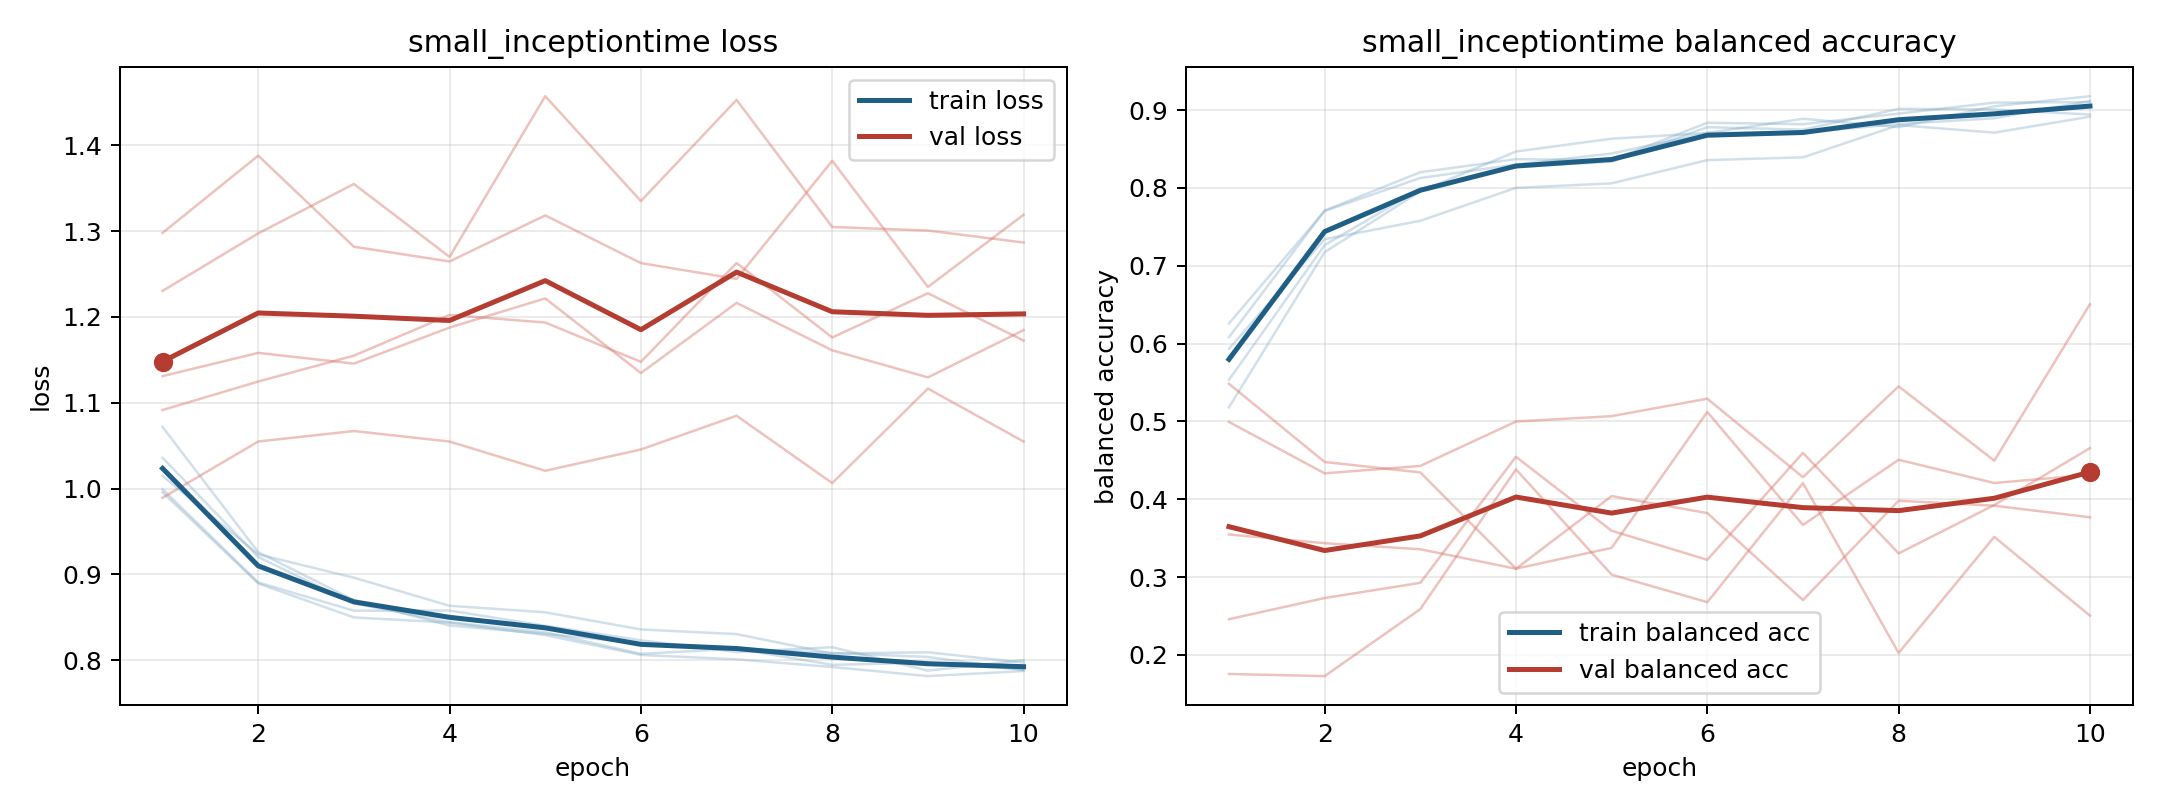

The data file committed next to this chart (first rows):
model, fold, epoch, train_loss, train_balanced_accuracy, val_loss, val_balanced_accuracy
small_inceptiontime, 1, 1, 0.9957, 0.6082, 1.298, 0.1755
small_inceptiontime, 1, 2, 0.8894, 0.771, 1.388, 0.1728
small_inceptiontime, 1, 3, 0.8498, 0.8202, 1.282, 0.2589
small_inceptiontime, 1, 4, 0.8437, 0.837, 1.265, 0.4385
small_inceptiontime, 1, 5, 0.8293, 0.8358, 1.318, 0.3032
small_inceptiontime, 1, 6, 0.8061, 0.8838, 1.263, 0.2678
small_inceptiontime, 1, 7, 0.8009, 0.882, 1.244, 0.4209
small_inceptiontime, 1, 8, 0.792, 0.8955, 1.382, 0.2026
small_inceptiontime, 1, 9, 0.7814, 0.9097, 1.235, 0.3517
small_inceptiontime, 1, 10, 0.7873, 0.9103, 1.319, 0.2505
small_inceptiontime, 2, 1, 0.9992, 0.6259, 1.23, 0.2459
small_inceptiontime, 2, 2, 0.8906, 0.7704, 1.297, 0.2732
small_inceptiontime, 2, 3, 0.8576, 0.8128, 1.355, 0.2927
small_inceptiontime, 2, 4, 0.8578, 0.8302, 1.27, 0.4546
small_inceptiontime, 2, 5, 0.84, 0.8443, 1.457, 0.3596
small_inceptiontime, 2, 6, 0.8231, 0.8706, 1.335, 0.3223
small_inceptiontime, 2, 7, 0.8094, 0.8889, 1.453, 0.4597
small_inceptiontime, 2, 8, 0.8151, 0.8782, 1.305, 0.3305
small_inceptiontime, 2, 9, 0.7878, 0.905, 1.301, 0.3927
small_inceptiontime, 2, 10, 0.8, 0.9179, 1.287, 0.4657
small_inceptiontime, 3, 1, 1.072, 0.5183, 1.092, 0.5484
small_inceptiontime, 3, 2, 0.9258, 0.7176, 1.125, 0.448
small_inceptiontime, 3, 3, 0.87, 0.7957, 1.155, 0.4346
small_inceptiontime, 3, 4, 0.8403, 0.8469, 1.202, 0.3109
small_inceptiontime, 3, 5, 0.8307, 0.8633, 1.193, 0.3376
small_inceptiontime, 3, 6, 0.8196, 0.8707, 1.148, 0.5122
small_inceptiontime, 3, 7, 0.8137, 0.8712, 1.263, 0.367
small_inceptiontime, 3, 8, 0.8083, 0.8822, 1.176, 0.4508
small_inceptiontime, 3, 9, 0.8037, 0.8896, 1.228, 0.4209
small_inceptiontime, 3, 10, 0.7884, 0.9118, 1.172, 0.4315
small_inceptiontime, 4, 1, 1.015, 0.5934, 1.131, 0.3548
small_inceptiontime, 4, 2, 0.9233, 0.7342, 1.158, 0.3436
small_inceptiontime, 4, 3, 0.8961, 0.7579, 1.146, 0.3358
small_inceptiontime, 4, 4, 0.8634, 0.8002, 1.188, 0.3108
small_inceptiontime, 4, 5, 0.8557, 0.806, 1.222, 0.4041
small_inceptiontime, 4, 6, 0.8358, 0.8358, 1.135, 0.3823
small_inceptiontime, 4, 7, 0.8303, 0.8394, 1.216, 0.2705
small_inceptiontime, 4, 8, 0.8077, 0.8808, 1.161, 0.3981
small_inceptiontime, 4, 9, 0.8092, 0.8711, 1.13, 0.3918
small_inceptiontime, 4, 10, 0.7971, 0.8916, 1.185, 0.3769
small_inceptiontime, 5, 1, 1.036, 0.5534, 0.9893, 0.4995
small_inceptiontime, 5, 2, 0.9202, 0.7266, 1.055, 0.4333
small_inceptiontime, 5, 3, 0.8662, 0.7987, 1.067, 0.4429
small_inceptiontime, 5, 4, 0.8442, 0.8269, 1.055, 0.4999
small_inceptiontime, 5, 5, 0.8324, 0.8339, 1.021, 0.5068
small_inceptiontime, 5, 6, 0.8074, 0.8781, 1.046, 0.5293
small_inceptiontime, 5, 7, 0.8133, 0.875, 1.085, 0.4284
small_inceptiontime, 5, 8, 0.7945, 0.9017, 1.006, 0.5452
small_inceptiontime, 5, 9, 0.797, 0.9009, 1.117, 0.4496
small_inceptiontime, 5, 10, 0.789, 0.8944, 1.055, 0.6507
